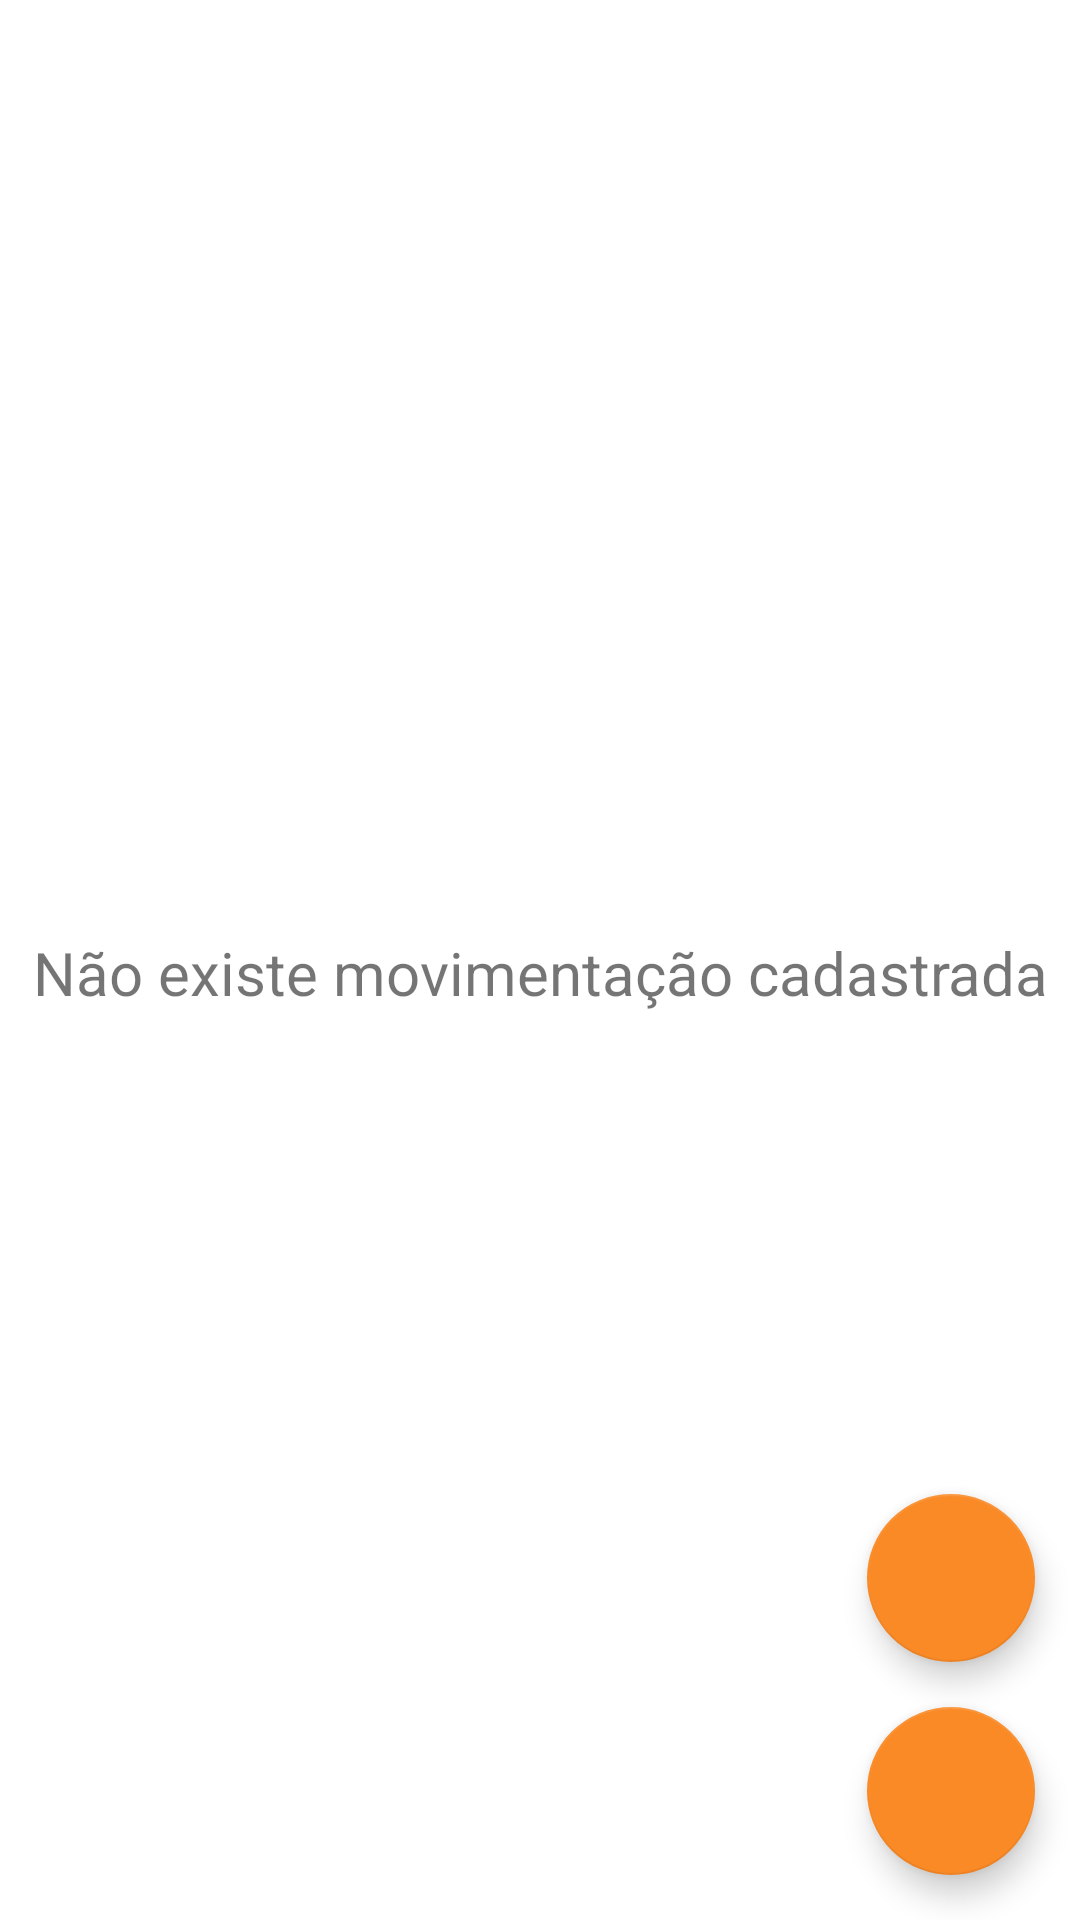

Here is an Android app screen rendered from its layout file. Give the layout XML and the strings, colors and styles it references.
<!-- AndroidManifest.xml: application theme Theme.Mobis -->
<!-- res/layout/fragment_movimentacao.xml -->
<?xml version="1.0" encoding="utf-8"?>
<androidx.constraintlayout.widget.ConstraintLayout xmlns:android="http://schemas.android.com/apk/res/android"
    xmlns:app="http://schemas.android.com/apk/res-auto"
    xmlns:tools="http://schemas.android.com/tools"
    android:layout_width="match_parent"
    android:layout_height="match_parent"
    tools:context=".telaPrincipal.ui.Movimentacao.MovimentacaoFragment">

    <TextView
        android:id="@+id/textoCentral"
        android:layout_width="match_parent"
        android:layout_height="wrap_content"
        android:layout_marginStart="8dp"
        android:layout_marginTop="8dp"
        android:layout_marginEnd="8dp"
        android:textAlignment="center"
        android:textSize="20sp"
        android:text="Não existe movimentação cadastrada"
        app:layout_constraintBottom_toBottomOf="parent"
        app:layout_constraintEnd_toEndOf="parent"
        app:layout_constraintStart_toStartOf="parent"
        app:layout_constraintTop_toTopOf="parent" />

    <com.google.android.material.floatingactionbutton.FloatingActionButton
        android:id="@+id/fab"
        app:layout_constraintEnd_toEndOf="parent"
        app:layout_constraintBottom_toBottomOf="parent"
        style="@style/button_add" />

    <com.google.android.material.floatingactionbutton.FloatingActionButton
        android:id="@+id/fabExit"
        app:layout_constraintEnd_toEndOf="parent"
        app:layout_constraintBottom_toTopOf="@+id/fab"
        style="@style/button_exit" />

    <ListView
        android:id="@+id/listViewMovimentacao"
        android:layout_width="match_parent"
        android:layout_height="match_parent"
        tools:layout_editor_absoluteX="1dp"
        tools:layout_editor_absoluteY="1dp"
        tools:ignore="MissingConstraints"/>

</androidx.constraintlayout.widget.ConstraintLayout>
<!-- resources referenced by this layout -->
<resources>
  <style name="button_add">
          <item name="android:layout_width">wrap_content</item>
          <item name="android:layout_height">wrap_content</item>
          <item name="android:layout_gravity">bottom|end</item>
          <item name="srcCompat">@drawable/ic_add</item>
          <item name="android:layout_margin">15dp</item>
          <item name="backgroundTint">@color/buttom_orange_login</item>
      </style>
  <style name="button_exit">
          <item name="android:layout_width">wrap_content</item>
          <item name="android:layout_height">wrap_content</item>
          <item name="android:layout_gravity">bottom|end</item>
          <item name="srcCompat">@drawable/ic_exit</item>
          <item name="android:layout_margin">15dp</item>
          <item name="backgroundTint">@color/buttom_orange_login</item>
      </style>
  <style name="Theme.Mobis" parent="Theme.MaterialComponents.DayNight.DarkActionBar">
          
          <item name="colorPrimary">@color/buttom_orange_login</item>
          <item name="colorPrimaryVariant">@color/black</item>
          <item name="colorOnPrimary">@color/white</item>
          
          <item name="colorSecondary">@color/teal_200</item>
          <item name="colorSecondaryVariant">@color/teal_700</item>
          <item name="colorOnSecondary">@color/black</item>
          
          <item name="android:statusBarColor">?attr/colorPrimaryVariant</item>
          
      </style>
  <color name="buttom_orange_login">#FA8A26</color>
  <color name="black">#FF000000</color>
  <color name="white">#FFFFFFFF</color>
  <color name="teal_200">#FF03DAC5</color>
  <color name="teal_700">#FF018786</color>
</resources>
